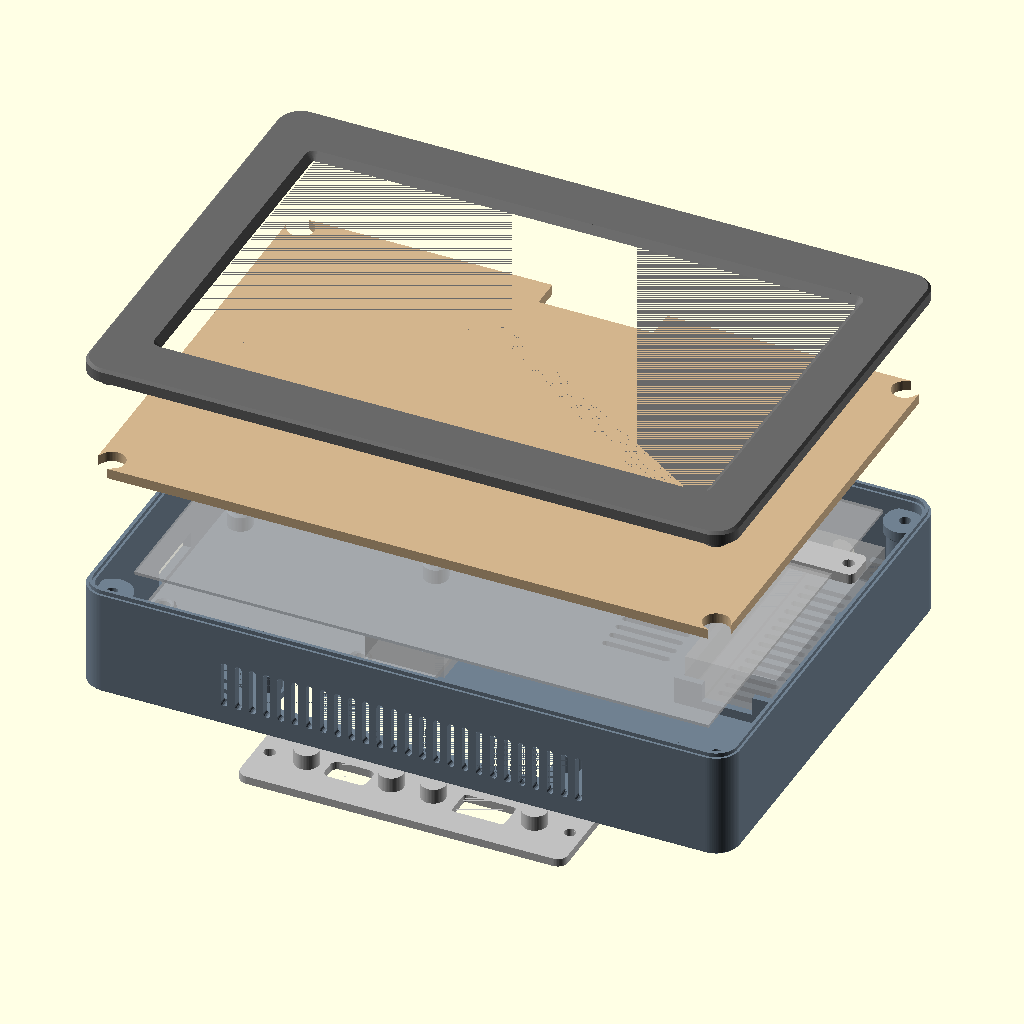
Cell 1: rendered with the file's own defaults.
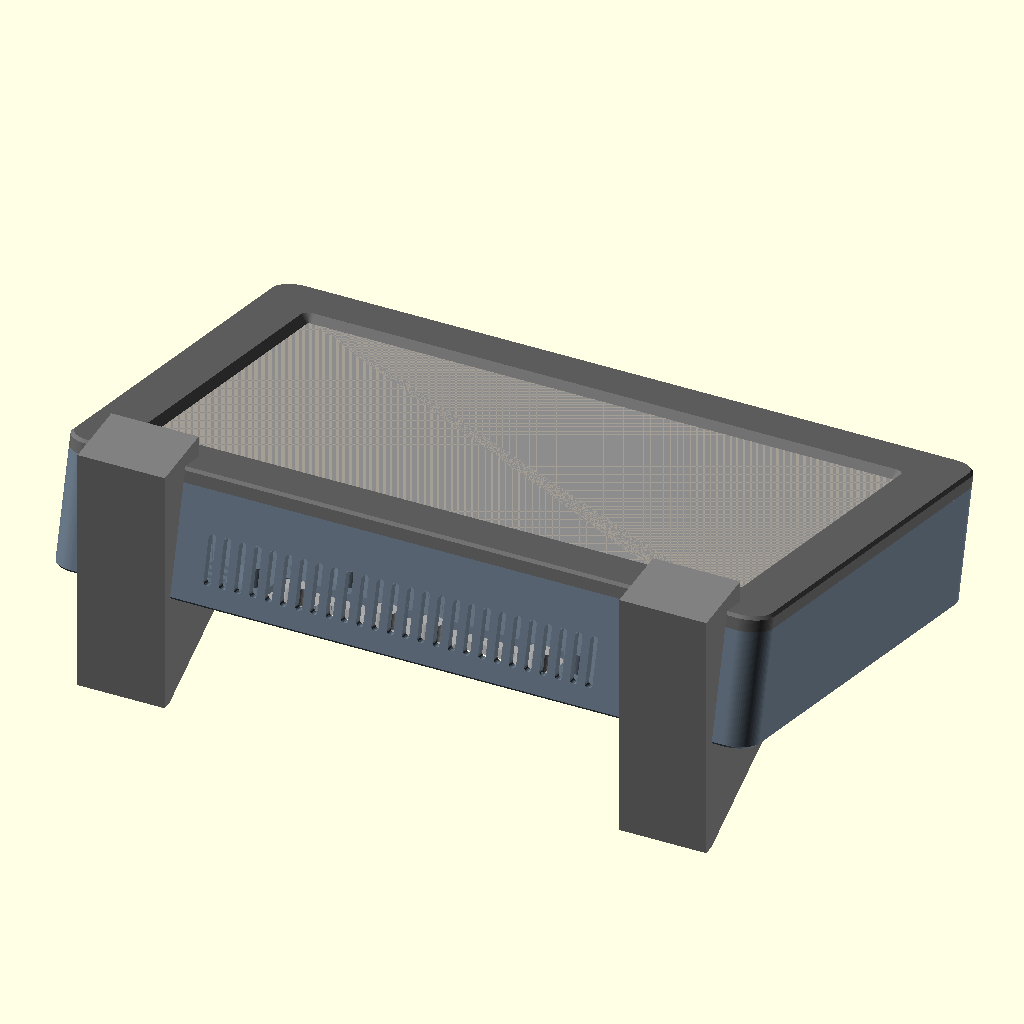
Cell 2: the same model with part = "on_stand".
The same orthographic view direction (rotation 55°, 0°, 25°; colour scheme Cornfield) for every cell, with the view re-fitted per cell, so scale and position can differ between cells.
OpenSCAD source file design/rpi-case/airspace-monitor-case-v2-1.scad:
//=======================================================================
// Airspace Monitor - Enclosure v2.1  ("picture frame")
//   Raspberry Pi 4  +  RTL-SDR Blog V4  +  Waveshare 7.3" e-Paper HAT (F)
//
//   Standalone OpenSCAD: no YAPP, no imported STLs.
//   Every board is held by heat-set inserts. The SMA hole is computed from
//   the same numbers as the SDR cradle, so the two can't drift apart.
//
//   v2.1
//     - Ribbon notch in the backer is open to the top edge, so the copper
//       ribbon (permanently bonded to the small board) can wrap round it.
//     - Small board between the copper and grey ribbons is clamped by two
//       screwed tabs; it can sit anywhere in an 8 mm window so the ribbon
//       decides the position, not the print.
//     - Port plate is its own part again, built for two WINGED panel-mount
//       connectors: wings on the outside, screws into heat-set inserts.
//     - Intake moved to slots in the bottom edge (the port plate took the
//       old intake spot).
//
//   STACK (back -> front)
//     shell   : Pi 4, RTL-SDR cradle, port plate, vents, 4 corner columns
//     backer  : clamps the panel; carries the driver HAT + small board
//     panel   : + ~1 mm foam between panel and backer
//     bezel   : window, panel pocket, corner insert bosses
//   4x M3 from the back run through the shell columns into the bezel;
//   the column tops also clamp the backer's corners.
//
//   COORDINATES (assembled): X right, Y up, Z toward the viewer, seen from
//   the FRONT. Origin = bottom-left corner of the rear face.
//   "inner" coordinates are measured from the inside faces of the walls.
//
//   PARTS - set `part`, render (F6), export STL. All fit a 256 mm bed.
//     shell        rear face on the bed, no supports
//     bezel        front face on the bed, no supports
//     backer       panel side on the bed, standoffs pointing up
//     small_parts  port plate + SDR strap + 2 board clamps + 2 desk feet
//     assembly / exploded / on_stand   preview (F5); % ghosts = hardware
//
//   HARDWARE
//     Heat-set inserts, 5.7 mm long (ruthex-style):
//       14x M3   4 bezel corners, 2 SDR strap, 2 board clamps,
//                2 port plate -> shell, 4 connector wings (if your wings take M3)
//        8x M2.5 4 Pi, 4 driver HAT
//     4x M3x30 SHCS  shell -> bezel        2x M3x8    SDR strap
//     2x M3x8        board clamps          2x M3x8    port plate -> shell
//     4x M3x6        connector wings       8x M2.5x6  Pi + HAT
//     ~1 mm foam sheet behind the panel
//     Panel-mount connectors with screw wings (power USB-C + split-flap USB-A),
//     ideally with right-angle male ends; 10-15 cm USB-A extension for the SDR
//
//   MEASURE BEFORE PRINTING (search for "MEASURE")
//     - panel active-area offset (windowOffX/Y), copper ribbon width/position
//     - small board size
//     - RTL-SDR body L/W/T, SMA offset from body centre, SMA nut thickness
//     - Pi 4 SD-card centre (piSdCenterY)
//     - each connector's body cutout, wing hole spacing and wing screw size
//
//   ASSEMBLY ORDER
//     1. Melt in all inserts.
//     2. Bezel face-down. Panel into the pocket with the small board hanging
//        past the top edge. Foam on the panel's back, clear of the ribbon.
//     3. Lower the backer, sliding the copper ribbon into the open notch.
//        Fold the small board over onto the backer, let it settle between
//        the rails where the ribbon lies flat, then screw down both clamps.
//     4. HAT on its standoffs, grey ribbon, PH2.0 cable.
//     5. Shell: Pi, SDR + strap, port plate with both connectors, cables.
//     6. PH2.0 jumpers onto the Pi GPIO, close, 4x M3x30 from the back.
//=======================================================================

/* [Render] */
part = "exploded"; // [assembly, exploded, on_stand, shell, bezel, backer, small_parts, io_plate, sdr_strap, board_clamps, feet]
show_hardware = true;  // ghost boards in the assembly views

/* [Shell] */
wall         = 2.4;  // side walls
floorT       = 2.0;  // rear face
cornerR      = 7.0;  // outer corner radius (keep == cornerInset so the corner bosses clear the walls)
backChamfer  = 0.6;  // rear edge (bed side, hides elephant's foot)
frontChamfer = 0.8;  // bezel front edge

/* [E-paper panel] */
panelW       = 170.2; // Waveshare 7.3" (F) outline
panelH       = 111.2;
panelT       = 0.91;
activeW      = 160.0;
activeH      = 96.0;
windowOffX   = 0;    // MEASURE: active-area centre minus panel centre, + = right
windowOffY   = 0;    // MEASURE: + = up. The ribbon exits the TOP edge; that border is often wider
windowMargin = 0.5;  // window larger than the active area by this much per side
panelClr     = 0.4;  // pocket clearance per side
pocketD      = 2.0;  // panel 0.91 + ~1 mm foam
fpcW         = 30;   // MEASURE: width of the copper ribbon
fpcOffX      = 0;    // MEASURE: ribbon centre minus panel centre, + = right
fpcSideClr   = 2.0;  // notch clearance each side of the ribbon

/* [Bezel and backer] */
border    = 11;   // pocket edge to outer edge
faceT     = 2.0;  // bezel thickness in front of the panel
backerT   = 3.0;
backerClr = 0.3;  // backer to shell inner wall

/* [Inserts and screws] */
insM3   = [4.0, 6.1, 7.2]; // [hole dia, hole depth, boss dia] for M3 x 5.7 inserts
insM25  = [4.0, 6.1, 7.2]; // ruthex M2.5x5.7 also wants 4.0; many other brands want ~3.6 - check yours
m3Clr   = 3.4;
m3HeadD = 6.2;
cornerInset = 7.0;  // corner screw centres from the outer edges
colD        = 10;   // shell corner column
colFlangeD  = 12;   // column top flange (clamps the backer corners)
colFlangeH  = 3;
screwL      = 30;   // shell -> bezel screw length
screwEngage = 5;    // thread engaged in the bezel insert

/* [Seam] */
tongueOff = 1.2;  // tongue centreline from the outer edge
tongueW   = 1.0;
tongueH   = 1.2;
grooveW   = 1.5;
grooveD   = 1.5;

/* [Raspberry Pi 4] */
piL        = 85;
piW        = 56;
piPcbT     = 1.5;
piStandoff = 5.0;
piCompH    = 16.0;  // tallest part above the PCB (USB stack)
gpioWireH  = 20.0;  // jumper housings + wire bend above the PCB (~17.5 with right-angle jumpers)
topClr     = 1.5;   // Pi parts to backer
piPos      = [3.0, 29.5];  // inner coords of the Pi's bottom-left corner, GPIO along the top
piHoles    = [[3.5, 3.5], [61.5, 3.5], [3.5, 52.5], [61.5, 52.5]];
piSdSlot    = true;  // fingernail slot in the left wall for the microSD
piSdCenterY = 25;    // MEASURE: SD card centre above the Pi's bottom edge
piSdW       = 20;

/* [Driver HAT (on the backer)] */
hatL        = 65;
hatW        = 30.5;
hatPos      = [3.6, 87.0];  // inner coords, bottom-left corner
hatHoles    = [[3.5, 3.5], [61.5, 3.5], [3.5, 26.5], [61.5, 26.5]];
hatStandoff = 10;  // clears the 2x20 female header (~8.5 mm) facing the backer

/* [Small board between the ribbons (on the backer)] */
adL        = 45;   // MEASURE
adW        = 21;   // MEASURE
adT        = 1.6;  // PCB thickness
adGap      = 1.5;  // highest position: board's top edge this far below the ribbon notch
adFloat    = 8;    // the board may sit up to this much lower if the ribbon is longer
adClr      = 0.3;
adRailW    = 1.2;
adRailH    = 1.2;  // lower than the PCB so only the clamp fingers touch it
adBossH    = 4.0;  // clamp boss height off the backer (M3 insert)
adClampT   = 2.5;
adClampW   = 8;
adClampLap = 2.0;  // how far each finger reaches onto the board's short edge

/* [RTL-SDR Blog V4] */
sdrL         = 69;   // MEASURE: end plate to end plate
sdrW         = 27;   // MEASURE
sdrT         = 13;   // MEASURE
sdrClr       = 0.3;
sdrCx        = 163;  // inner X of the dongle centreline (vertical, SMA up)
sdrSmaNutT   = 2.0;  // MEASURE: SMA nut on the end plate (0 if you remove it)
sdrEndGap    = 0.3;  // SMA nut to wall
sdrLift      = 1.2;  // air gap under the dongle
sdrRailH     = 7;
sdrRailW     = 2.0;
sdrStopT     = 2.0;
sdrPadW      = 5;
sdrUsbNotchW = 15;
sdrSmaOffX   = 0;    // MEASURE: SMA centre minus body centre across the width, + = right
sdrSmaOffZ   = 0;    // MEASURE: across the thickness, + = toward the front
sdrSmaLen    = 9.0;  // MEASURE: SMA length past the end plate (nut included)
smaHoleD     = 7.0;
smaCbD       = 12;   // outside counterbore so the coax nut sits deeper
smaCbDepth   = 1.2;
strapT       = 3;
strapW       = 10;

/* [Port plate (rear)] */
ioSize     = [97, 26];
ioT        = 2.4;
ioCenter   = [90, 17];   // inner coords
ioScrewX   = 44.5;       // plate -> shell screws
ioWindow   = [80, 18];   // opening in the shell behind the plate
ioEarIns   = [4.0, 6.1, 7.2]; // insert for the connector wings (change if your wings take M2.5/M2)
ioEarBossH = 4.5;        // bosses behind the plate so the wing inserts have depth
// [x, y, body cutout w, h, corner r, wing hole spacing (0 = no wings), label]  - MEASURE your parts
ioPorts = [
    [-21, 0, 12.6, 7.4, 2.0, 25, "5V"],    // winged USB-C (power)
    [ 19, 0, 15.6, 8.6, 1.0, 30, "FLAP"]   // winged USB-A (split-flap)
];

/* [Vents and label] */
slotT     = 2.0;
slotPitch = 4.2;
vents = [                 // inner [x, y, w, h], rear face
    [ 20,  4, 20, 22],    // under the Pi, left of the port plate
    [  8, 90, 58, 24],    // exhaust above the Pi
    [118, 72, 20, 46],    // exhaust, middle
    [156, 64, 14, 58]     // under the RTL-SDR
];
bottomSlotX = [40, 148];  // inner X range of intake slots in the bottom edge
bottomSlotZ = 6;
bottomSlotH = 14;
labelText  = "AIRSPACE MONITOR";
labelFont  = "Liberation Sans:style=Bold";
labelSize  = 4.5;
labelDepth = 0.6;
labelY     = 123.5;  // inner

/* [Desk feet] */
tilt           = 15;
footW          = 24;
footD          = 70;
footLipT       = 4;
footFloor      = 3;
footFrontCover = 8;
footBackCover  = 40;
footBackT      = 5;
footClr        = 0.4;
footInsetX     = 10;

/* [Hidden] */
$fa = 4;
$fs = 0.4;
e   = 0.01;

//-----------------------------------------------------------------------
// Derived values
//-----------------------------------------------------------------------
pocketW = panelW + 2*panelClr;
pocketH = panelH + 2*panelClr;
W       = pocketW + 2*border;
H       = pocketH + 2*border;
innerW  = W - 2*wall;
innerH  = H - 2*wall;

bezelT      = faceT + pocketD;
zBackerBack = floorT + piStandoff + piPcbT + max(piCompH + topClr, gpioWireH);
zBezelBack  = zBackerBack + backerT;   // top of the shell walls
D           = zBezelBack + bezelT;     // overall depth
zPanelFront = D - faceT;
cbDepth     = zBackerBack + screwEngage - screwL;

panelCx    = W/2;
panelCy    = H/2;
pocketTopY = border + pocketH;
fpcCx      = panelCx + fpcOffX;
fpcY0      = pocketTopY - 0.5;          // bottom of the ribbon notch
fpcCutW    = fpcW + 2*fpcSideClr;
backerTopY = H - wall - backerClr;

corners      = [[cornerInset, cornerInset], [W - cornerInset, cornerInset],
                [cornerInset, H - cornerInset], [W - cornerInset, H - cornerInset]];
outerCorners = [[0, 0], [W, 0], [0, H], [W, H]];

// small board (global coords): nominal = highest position
adX0     = fpcCx - adL/2;
adY1     = fpcY0 - adGap;
adY0     = adY1 - adW;
adClampD = adClr + adRailW + insM3[2]/2 - 0.5;       // boss centre to board edge
adClampY = (adY0 + adY1)/2 - adFloat/2;               // centred on the float range
adClampX = [adX0 - adClampD, adX0 + adL + adClampD];
adZseat  = zBackerBack - adBossH;                     // clamp seats on the boss ends

sdrY1      = innerH - sdrSmaNutT - sdrEndGap;   // inner coords from here down
sdrY0      = sdrY1 - sdrL;
sdrChL     = sdrCx - sdrW/2 - sdrClr;
sdrChR     = sdrCx + sdrW/2 + sdrClr;
sdrZ0      = floorT + sdrLift;
sdrZc      = sdrZ0 + sdrT/2;
sdrStopY   = sdrY0 - sdrClr - sdrStopT;
strapZ     = sdrZ0 + sdrT + 0.3;
strapY     = (sdrY0 + sdrY1)/2;
strapBossX = [sdrChL - sdrRailW - insM3[2]/2 + 0.5, sdrChR + sdrRailW + insM3[2]/2 - 0.5];
smaX       = wall + sdrCx + sdrSmaOffX;          // global
smaZ       = sdrZc + sdrSmaOffZ;
smaFree    = sdrSmaLen - sdrSmaNutT - sdrEndGap - (wall - smaCbDepth);

hatRightYs = [wall + hatPos[1] + hatHoles[1][1], wall + hatPos[1] + hatHoles[3][1]];

echo(str("Airspace Monitor v2.1: ", W, " x ", H, " x ", D, " mm"));
echo(str("Shell->bezel: 4x M3x", screwL, " SHCS, counterbore dia ", m3HeadD, " x ", cbDepth, " mm deep"));
echo(str("SMA thread free for the coax nut: ", smaFree, " mm (want >= 4)"));
echo(str("Room behind the port plate face for connector body + cable bend: ", ioT + zBackerBack, " mm"));

assert(cbDepth >= 2, "screwL too long for the corner columns");
assert(sdrStopY > 2, "RTL-SDR too long for the shell");
assert(wall + hatPos[0] + hatHoles[1][0] + insM25[2]/2 < adX0 - adClr - adRailW,
       "HAT standoffs collide with the small board's rails");
assert(min([for (y = hatRightYs) abs(y - adClampY)]) > insM25[2]/2 + adClampW/2 + 0.5,
       "Left board clamp collides with a HAT standoff - adjust adGap/adFloat");
assert(piPos[1] + piW < hatPos[1] + hatHoles[0][1] - insM25[2]/2,
       "Pi overlaps the HAT standoffs");
assert(ioEarBossH + ioT >= ioEarIns[1] + 0.6, "port plate wing bosses too short for the inserts");

//-----------------------------------------------------------------------
// Helpers
//-----------------------------------------------------------------------
module rrect(size, r) {
    rr = min(r, min(size[0], size[1])/2 - e);
    offset(r = rr) offset(delta = -rr) square(size);
}

module rrectC(size, r) translate(-size/2) rrect(size, r);

module outline(inset = 0)
    translate([inset, inset]) rrect([W - 2*inset, H - 2*inset], max(cornerR - inset, 0.5));

module ring(inset, width)
    difference() { outline(inset - width/2); outline(inset + width/2); }

module at_inner(p) translate([wall + p[0], wall + p[1], 0]) children();

module boss(d, h, chamfer = 0) {
    cylinder(d = d, h = h - chamfer);
    if (chamfer > 0)
        translate([0, 0, h - chamfer - e]) cylinder(d1 = d, d2 = d - 2*chamfer, h = chamfer + e);
}

// Insert hole with a lead-in chamfer. Opening at height z; the hole runs
// down from z (default) or up from z (up = true).
module insert_hole(ins, z, up = false) {
    if (up) {
        translate([0, 0, z - e]) cylinder(d = ins[0], h = ins[1] + e);
        translate([0, 0, z - e]) cylinder(d1 = ins[0] + 1, d2 = ins[0], h = 0.5 + e);
    } else {
        translate([0, 0, z - ins[1]]) cylinder(d = ins[0], h = ins[1] + e);
        translate([0, 0, z - 0.5]) cylinder(d1 = ins[0], d2 = ins[0] + 1, h = 0.5 + e);
    }
}

module vent_slots(w, h) {
    n = floor((h - slotT) / slotPitch) + 1;
    for (i = [0 : n - 1])
        translate([0, i*slotPitch, -e]) linear_extrude(floorT + 2*e) rrect([w, slotT], slotT/2);
}

//-----------------------------------------------------------------------
// Rear shell
//-----------------------------------------------------------------------
module shell_body() {
    hull() {
        linear_extrude(backChamfer + e) outline(backChamfer);
        translate([0, 0, backChamfer]) linear_extrude(zBezelBack - backChamfer) outline(0);
    }
    translate([0, 0, zBezelBack - e]) linear_extrude(tongueH + e) ring(tongueOff, tongueW);
}

module shell_columns() {
    for (c = corners) translate([c[0], c[1], floorT - e]) {
        cylinder(d = colD, h = zBackerBack - floorT + e);
        // 45 deg lead-in so the flange isn't a flat overhang
        translate([0, 0, zBackerBack - floorT - colFlangeH - 1 + e])
            cylinder(d1 = colD, d2 = colFlangeD, h = 1 + e);
        translate([0, 0, zBackerBack - floorT - colFlangeH + e])
            cylinder(d = colFlangeD, h = colFlangeH);
    }
}

module pi_bosses() {
    for (h = piHoles)
        at_inner([piPos[0] + h[0], piPos[1] + h[1]])
            translate([0, 0, floorT - e]) boss(insM25[2], piStandoff + e, 0.6);
}

module sdr_cradle() {
    railTop = sdrLift + sdrRailH;
    translate([wall, wall, floorT - e]) {
        // lift strips under the body (air gap + flat datum)
        for (x = [sdrChL + 1, sdrChR - 5])
            translate([x, sdrY0, 0]) cube([4, sdrL, sdrLift + e]);
        // side rails, running into the top wall
        for (x = [sdrChL - sdrRailW, sdrChR])
            translate([x, sdrStopY, 0]) cube([sdrRailW, innerH - sdrStopY + e, railTop + e]);
        // SMA-end pads: the end plate bears on these, never the SMA nut
        for (x = [sdrChL, sdrChR - sdrPadW])
            translate([x, sdrY1, 0]) cube([sdrPadW, innerH - sdrY1 + e, railTop + e]);
        // USB-end stop with a notch for the plug
        difference() {
            translate([sdrChL - sdrRailW, sdrStopY, 0])
                cube([sdrChR - sdrChL + 2*sdrRailW, sdrStopT, railTop + e]);
            translate([sdrCx - sdrUsbNotchW/2, sdrStopY - 1, sdrLift + 1.5])
                cube([sdrUsbNotchW, sdrStopT + 2, railTop]);
        }
        // strap bosses
        for (x = strapBossX)
            translate([x, strapY, 0]) cylinder(d = insM3[2], h = strapZ - floorT + e);
    }
}

module io_bosses() {
    for (s = [-1, 1])
        at_inner([ioCenter[0] + s*ioScrewX, ioCenter[1]])
            translate([0, 0, floorT - e]) cylinder(d = insM3[2], h = insM3[1] + 1.0 - floorT + e);
}

module shell_cuts() {
    // corner screws: through-hole + counterbore from the back
    for (c = corners) translate([c[0], c[1], 0]) {
        translate([0, 0, -e]) cylinder(d = m3Clr, h = zBezelBack + 5);
        translate([0, 0, -e]) cylinder(d = m3HeadD, h = cbDepth + e);
    }
    // Pi inserts
    for (h = piHoles)
        at_inner([piPos[0] + h[0], piPos[1] + h[1]]) insert_hole(insM25, floorT + piStandoff);
    // SDR strap inserts
    for (x = strapBossX) at_inner([x, strapY]) insert_hole(insM3, strapZ);
    // SMA through the top wall, plus an outside counterbore for the coax nut
    translate([smaX, H - wall - 1, smaZ]) rotate([-90, 0, 0]) cylinder(d = smaHoleD, h = wall + 2);
    translate([smaX, H - smaCbDepth, smaZ]) rotate([-90, 0, 0]) cylinder(d = smaCbD, h = smaCbDepth + 1);
    // port plate window + its inserts (installed from outside)
    at_inner(ioCenter) translate([0, 0, -e]) linear_extrude(floorT + 2*e) rrectC(ioWindow, 2);
    for (s = [-1, 1])
        at_inner([ioCenter[0] + s*ioScrewX, ioCenter[1]]) insert_hole(insM3, 0, up = true);
    // rear vents
    for (v = vents) at_inner([v[0], v[1]]) vent_slots(v[2], v[3]);
    // intake slots in the bottom edge (vertical in the print, 2 mm bridges)
    for (x = [bottomSlotX[0] : slotPitch : bottomSlotX[1]])
        translate([wall + x, wall + e, bottomSlotZ]) rotate([90, 0, 0])
            linear_extrude(wall + 2*e) rrect([slotT, bottomSlotH], slotT/2);
    // microSD access in the left wall
    if (piSdSlot)
        translate([-e, wall + piPos[1] + piSdCenterY - piSdW/2, floorT + 1.5])
            cube([wall + 2*e, piSdW, 5]);
    // engraved label, mirrored so it reads from behind
    if (labelText != "")
        at_inner([W/2 - wall, labelY]) translate([0, 0, -e]) mirror([1, 0, 0])
            linear_extrude(labelDepth + e)
                text(labelText, size = labelSize, font = labelFont, halign = "center", valign = "center");
}

module shell() {
    difference() {
        union() {
            difference() {
                shell_body();
                translate([0, 0, floorT]) linear_extrude(zBezelBack + 10) outline(wall);
            }
            shell_columns();
            pi_bosses();
            sdr_cradle();
            io_bosses();
        }
        shell_cuts();
    }
}

//-----------------------------------------------------------------------
// Bezel
//-----------------------------------------------------------------------
module window_cut() {
    ww = activeW + 2*windowMargin;
    wh = activeH + 2*windowMargin;
    // 45 deg viewing chamfer: active size at the panel, +faceT per side at the front
    translate([panelCx + windowOffX, panelCy + windowOffY, 0]) hull() {
        translate([0, 0, zPanelFront - e]) linear_extrude(e) rrectC([ww, wh], 0.6);
        translate([0, 0, D]) linear_extrude(2*e) rrectC([ww + 2*faceT, wh + 2*faceT], 0.6 + faceT);
    }
}

module bezel() {
    difference() {
        union() {
            hull() {
                translate([0, 0, zBezelBack]) linear_extrude(bezelT - frontChamfer) outline(0);
                translate([0, 0, D - frontChamfer - e]) linear_extrude(frontChamfer + e) outline(frontChamfer);
            }
            // corner bosses reach back through the backer plane
            for (c = corners)
                translate([c[0], c[1], zBackerBack]) cylinder(d = insM3[2], h = backerT + e);
        }
        window_cut();
        // panel pocket
        translate([border, border, zBezelBack - e]) cube([pocketW, pocketH, pocketD + e]);
        // room for the ribbon's U-turn above the panel's top edge
        translate([fpcCx - fpcCutW/2, fpcY0, zBezelBack - e])
            cube([fpcCutW, backerTopY - fpcY0, pocketD + e]);
        // seam groove
        translate([0, 0, zBezelBack - e]) linear_extrude(grooveD + e) ring(tongueOff, grooveW);
        // corner inserts
        for (c = corners) translate([c[0], c[1], 0]) insert_hole(insM3, zBackerBack, up = true);
    }
}

//-----------------------------------------------------------------------
// Backer plate (display module: HAT + small board)
//-----------------------------------------------------------------------
module small_board_mount() {
    railY0 = adY0 - adFloat - adClr;
    railY1 = fpcY0 - 1.0;
    // side rails at the board's short ends; open top and bottom so it can slide in Y
    for (x = [adX0 - adClr - adRailW, adX0 + adL + adClr])
        translate([x, railY0, zBackerBack - adRailH]) cube([adRailW, railY1 - railY0, adRailH + e]);
    // clamp bosses
    for (x = adClampX)
        translate([x, adClampY, adZseat]) cylinder(d = insM3[2], h = adBossH + e);
}

module backer() {
    difference() {
        union() {
            translate([0, 0, zBackerBack]) linear_extrude(backerT) outline(wall + backerClr);
            // HAT standoffs (point toward the back)
            for (h = hatHoles)
                at_inner([hatPos[0] + h[0], hatPos[1] + h[1]])
                    translate([0, 0, zBackerBack - hatStandoff]) cylinder(d = insM25[2], h = hatStandoff + e);
            small_board_mount();
        }
        // clear the bezel's corner bosses and drop the thin corner slivers
        for (i = [0 : 3]) hull() {
            translate([corners[i][0], corners[i][1], zBackerBack - 1])
                cylinder(d = insM3[2] + 0.6, h = backerT + 2);
            translate([outerCorners[i][0] - 1, outerCorners[i][1] - 1, zBackerBack - 1])
                cube([2, 2, backerT + 2]);
        }
        // ribbon notch, open to the top edge so the ribbon can wrap round the plate
        translate([fpcCx - fpcCutW/2, fpcY0, zBackerBack - 1]) cube([fpcCutW, H, backerT + 2]);
        // bend relief where the ribbon turns onto the rear face
        translate([fpcCx - fpcCutW/2, fpcY0, zBackerBack]) hull() {
            translate([0, -1.5, -e]) cube([fpcCutW, 1.5 + e, e]);
            translate([0, -e, -e]) cube([fpcCutW, e, 1.5 + e]);
        }
        // HAT inserts (from the standoff tips)
        for (h = hatHoles)
            at_inner([hatPos[0] + h[0], hatPos[1] + h[1]])
                insert_hole(insM25, zBackerBack - hatStandoff, up = true);
        // small-board clamp inserts
        for (x = adClampX) translate([x, adClampY, 0]) insert_hole(insM3, adZseat, up = true);
    }
}

//-----------------------------------------------------------------------
// Small parts
//-----------------------------------------------------------------------
module sdr_strap() {
    span = strapBossX[1] - strapBossX[0];
    difference() {
        linear_extrude(strapT) rrectC([span + insM3[2], strapW], 2);
        for (s = [-1, 1]) translate([s*span/2, 0, -e]) cylinder(d = m3Clr, h = strapT + 2*e);
    }
}

// Board clamp. Local: screw at the origin, +x toward the board, plate on
// the bed, finger pointing up (it points at the backer when fitted).
module board_clamp() {
    reach = adClampD + adClampLap;
    difference() {
        union() {
            hull() {
                cylinder(d = insM3[2], h = adClampT);
                translate([reach - 1, -adClampW/2, 0]) cube([1, adClampW, adClampT]);
            }
            translate([adClampD - 0.5, -adClampW/2, adClampT - e])
                cube([adClampLap + 0.5, adClampW, adBossH - adT + e]);
        }
        translate([0, 0, -e]) cylinder(d = m3Clr, h = adClampT + 2*e);
    }
}

// Port plate. Local: outer face at z = 0 (print this side down), centred.
// Connector wings sit on the outer face; their screws go into inserts that
// are pressed in from the outer face, backed by bosses on the inner face.
module io_plate() {
    difference() {
        union() {
            linear_extrude(ioT) rrectC(ioSize, 3);
            for (p = ioPorts) if (p[5] > 0) for (s = [-1, 1])
                translate([p[0] + s*p[5]/2, p[1], ioT - e]) cylinder(d = ioEarIns[2], h = ioEarBossH + e);
        }
        for (p = ioPorts) {
            // body cutout
            translate([p[0], p[1], -e]) linear_extrude(ioT + 2*e) rrectC([p[2], p[3]], p[4]);
            // wing inserts
            if (p[5] > 0) for (s = [-1, 1])
                translate([p[0] + s*p[5]/2, p[1], 0]) insert_hole(ioEarIns, 0, up = true);
            // label near the top edge, clear of the wings
            if (p[6] != "")
                translate([p[0], ioSize[1]/2 - 1.8, -e]) mirror([1, 0, 0])
                    linear_extrude(0.4 + e)
                        text(p[6], size = 2.6, font = labelFont, halign = "center", valign = "top");
        }
        // plate -> shell screws
        for (s = [-1, 1]) translate([s*ioScrewX, 0, -e]) cylinder(d = m3Clr, h = ioT + 2*e);
    }
}

// Desk foot: side profile extruded footW. Prints flat on its side.
// Profile coords: x = depth (front of foot at 0, toward the back), y = up.
module foot() {
    Ds = D + footClr;
    s  = sin(tilt);
    c  = cos(tilt);
    zf = footFloor + Ds*s;
    Pf = [footLipT, zf];                                   // frame front-bottom edge
    Pb = [footLipT + Ds*c, footFloor];                     // frame back-bottom edge
    Pl = [Pf[0] + footFrontCover*s, Pf[1] + footFrontCover*c];
    Pt = [Pb[0] + footBackCover*s, Pb[1] + footBackCover*c];
    Q  = [Pt[0] + footBackT*c, Pt[1] - footBackT*s];
    linear_extrude(footW)
        polygon([[0, 0], [footD, 0], [footD, 3], Q, Pt, Pb, Pf, Pl, [0, Pl[1]]]);
}

//-----------------------------------------------------------------------
// Previews
//-----------------------------------------------------------------------
module strap_in_place()
    translate([wall + (strapBossX[0] + strapBossX[1])/2, wall + strapY, strapZ]) sdr_strap();

module io_in_place()
    translate([wall + ioCenter[0], wall + ioCenter[1], -ioT]) io_plate();

module clamps_in_place()
    for (i = [0 : 1])
        translate([adClampX[i], adClampY, adZseat - adClampT]) rotate([0, 0, i == 0 ? 0 : 180]) board_clamp();

module hardware_ghosts() {
    // Pi 4: PCB, rough USB/Ethernet block, GPIO jumper envelope
    %translate([wall + piPos[0], wall + piPos[1], floorT + piStandoff]) {
        cube([piL, piW, piPcbT]);
        translate([piL - 21, 2, piPcbT]) cube([23.5, 52, piCompH]);
        translate([7, piW - 6, piPcbT]) cube([51, 5, gpioWireH]);
    }
    // RTL-SDR body + SMA
    %translate([wall + sdrCx - sdrW/2, wall + sdrY0, sdrZ0]) cube([sdrW, sdrL, sdrT]);
    %translate([smaX, wall + sdrY1, smaZ]) rotate([-90, 0, 0]) cylinder(d = 6.35, h = sdrSmaLen);
    // panel
    %translate([border + panelClr, border + panelClr, zPanelFront - panelT]) cube([panelW, panelH, panelT]);
    // driver HAT (header toward the backer)
    %translate([wall + hatPos[0], wall + hatPos[1], zBackerBack - hatStandoff - 1.6]) cube([hatL, hatW, 1.6]);
    // small board, highest and lowest positions
    %translate([adX0, adY0, zBackerBack - adT]) cube([adL, adW, adT]);
    %translate([adX0, adY0 - adFloat, zBackerBack - adT]) cube([adL, adW, adT]);
}

module assembled() {
    color("SlateGray") shell();
    color("Tan")       backer();
    color("DimGray")   bezel();
    color("Silver")    strap_in_place();
    color("Silver")    io_in_place();
    color("Silver")    clamps_in_place();
    if (show_hardware) hardware_ghosts();
}

module exploded() {
    color("SlateGray") shell();
    color("Silver")    translate([0, 0, 15]) strap_in_place();
    color("Silver")    translate([0, 0, -20]) io_in_place();
    color("Silver")    translate([0, 0, 25]) clamps_in_place();
    color("Tan")       translate([0, 0, 40]) backer();
    color("DimGray")   translate([0, 0, 70]) bezel();
    if (show_hardware) hardware_ghosts();
}

module on_stand() {
    rotate([-tilt, 0, 0]) assembled();
    Ds = D + footClr;
    for (x0 = [footInsetX, W - footInsetX - footW])
        color("Gray") translate([x0, -footFloor, footLipT + Ds*cos(tilt)]) rotate([0, 90, 0]) foot();
}

//-----------------------------------------------------------------------
// Output
//-----------------------------------------------------------------------
if (part == "assembly")          assembled();
else if (part == "exploded")     exploded();
else if (part == "on_stand")     on_stand();
else if (part == "shell")        shell();
else if (part == "bezel")        translate([W, 0, D]) rotate([0, 180, 0]) bezel();
else if (part == "backer")       translate([W, 0, zBezelBack]) rotate([0, 180, 0]) backer();
else if (part == "io_plate")     io_plate();
else if (part == "sdr_strap")    sdr_strap();
else if (part == "board_clamps") { board_clamp(); translate([0, 15, 0]) board_clamp(); }
else if (part == "feet")         { foot(); translate([0, 50, 0]) foot(); }
else if (part == "small_parts") {
    io_plate();
    translate([0, 25, 0]) sdr_strap();
    translate([-30, 40, 0]) board_clamp();
    translate([-10, 40, 0]) board_clamp();
    translate([-75, 55, 0]) foot();
    translate([5, 55, 0]) foot();
}
Parameter table extracted from the source (name, type, default, range or options):
part: string, default "exploded", options "assembly", "exploded", "on_stand", "shell", "bezel", "backer", "small_parts", "io_plate", "sdr_strap", "board_clamps", "feet"
show_hardware: bool, default true
wall: number, default 2.4
floorT: number, default 2
cornerR: number, default 7
backChamfer: number, default 0.6
frontChamfer: number, default 0.8
panelW: number, default 170.2
panelH: number, default 111.2
panelT: number, default 0.91
activeW: number, default 160
activeH: number, default 96
windowOffX: number, default 0
windowOffY: number, default 0
windowMargin: number, default 0.5
panelClr: number, default 0.4
pocketD: number, default 2
fpcW: number, default 30
fpcOffX: number, default 0
fpcSideClr: number, default 2
border: number, default 11
faceT: number, default 2
backerT: number, default 3
backerClr: number, default 0.3
insM3: vector, default [4, 6.1, 7.2]
insM25: vector, default [4, 6.1, 7.2]
m3Clr: number, default 3.4
m3HeadD: number, default 6.2
cornerInset: number, default 7
colD: number, default 10
colFlangeD: number, default 12
colFlangeH: number, default 3
screwL: number, default 30
screwEngage: number, default 5
tongueOff: number, default 1.2
tongueW: number, default 1
tongueH: number, default 1.2
grooveW: number, default 1.5
grooveD: number, default 1.5
piL: number, default 85
piW: number, default 56
piPcbT: number, default 1.5
piStandoff: number, default 5
piCompH: number, default 16
gpioWireH: number, default 20
topClr: number, default 1.5
piPos: vector, default [3, 29.5]
piSdSlot: bool, default true
piSdCenterY: number, default 25
piSdW: number, default 20
hatL: number, default 65
hatW: number, default 30.5
hatPos: vector, default [3.6, 87]
hatStandoff: number, default 10
adL: number, default 45
adW: number, default 21
adT: number, default 1.6
adGap: number, default 1.5
adFloat: number, default 8
adClr: number, default 0.3
adRailW: number, default 1.2
adRailH: number, default 1.2
adBossH: number, default 4
adClampT: number, default 2.5
